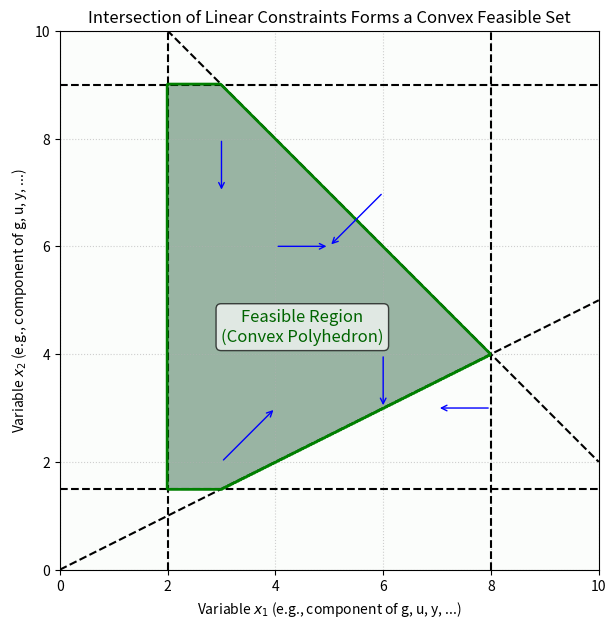

Recreate this plot in Python.
import matplotlib.pyplot as plt
import numpy as np

# Define the boundaries of the plot
x_min, x_max = 0, 10
y_min, y_max = 0, 10

# Create a grid of points
x_grid, y_grid = np.meshgrid(np.linspace(x_min, x_max, 400),
                             np.linspace(y_min, y_max, 400))

# Define the linear inequality constraints
# These define the half-planes
constraints = [
    (x_grid >= 2),            # x >= 2 (Vertical line)
    (y_grid >= 1.5),          # y >= 1.5 (Horizontal line)
    (x_grid <= 8),            # x <= 8 (Vertical line)
    (y_grid <= 9),            # y <= 9 (Horizontal line)
    (y_grid <= -1.0 * x_grid + 12), # y <= -x + 12 (Diagonal line)
    (y_grid >= 0.5 * x_grid + 0)   # y >= 0.5x     (Diagonal line)
]

# Combine constraints: find where *all* are true
feasible = np.logical_and.reduce(constraints)

# Create the plot
plt.figure(figsize=(7, 7))

# Plot the boundary lines for clarity
x_vals = np.linspace(x_min, x_max, 100)
plt.plot(np.ones_like(x_vals)*2, x_vals, 'k--', label='x = 2') # Used x_vals for y range here
plt.plot(x_vals, np.ones_like(x_vals)*1.5, 'k--', label='y = 1.5')
plt.plot(np.ones_like(x_vals)*8, x_vals, 'k--', label='x = 8') # Used x_vals for y range here
plt.plot(x_vals, np.ones_like(x_vals)*9, 'k--', label='y = 9')
plt.plot(x_vals, -1.0 * x_vals + 12, 'k--', label='y = -x + 12')
plt.plot(x_vals, 0.5 * x_vals + 0, 'k--', label='y = 0.5x')

# Shade the feasible region
# Use imshow to show the boolean mask, setting origin and extent
plt.imshow(feasible, extent=(x_min, x_max, y_min, y_max), origin='lower',
           cmap='Greens', alpha=0.4)

# Find contours to outline the feasible region more sharply (optional but nice)
plt.contour(x_grid, y_grid, feasible, levels=[0.5], colors='green', linewidths=2)


# Add annotations (arrows indicating allowed side)
plt.annotate('', xy=(5, 6), xytext=(4, 6), arrowprops=dict(arrowstyle='->', color='blue'))
plt.annotate('', xy=(6, 3), xytext=(6, 4), arrowprops=dict(arrowstyle='->', color='blue'))
plt.annotate('', xy=(3, 7), xytext=(3, 8), arrowprops=dict(arrowstyle='->', color='blue'))
plt.annotate('', xy=(7, 3), xytext=(8, 3), arrowprops=dict(arrowstyle='->', color='blue'))
plt.annotate('', xy=(5, 6), xytext=(6, 7), arrowprops=dict(arrowstyle='->', color='blue')) # For y <= -x + 12
plt.annotate('', xy=(4, 3), xytext=(3, 2), arrowprops=dict(arrowstyle='->', color='blue')) # For y >= 0.5x

plt.text(4.5, 4.5, 'Feasible Region\n(Convex Polyhedron)', ha='center', va='center', fontsize=12, color='darkgreen', bbox=dict(facecolor='white', alpha=0.7, boxstyle='round,pad=0.3'))


# Setup plot appearance
plt.xlim(x_min, x_max)
plt.ylim(y_min, y_max)
plt.xlabel('Variable $x_1$ (e.g., component of g, u, y, ...)')
plt.ylabel('Variable $x_2$ (e.g., component of g, u, y, ...)')
plt.title('Intersection of Linear Constraints Forms a Convex Feasible Set')
plt.grid(True, linestyle=':', alpha=0.6)
# plt.legend(loc='upper right') # Legend can get cluttered, removed for clarity
plt.gca().set_aspect('equal', adjustable='box') # Make aspect ratio equal

# Save the figure
# plt.savefig('feasible_region_polyhedron.png', dpi=300)
plt.show() # Display the plot
